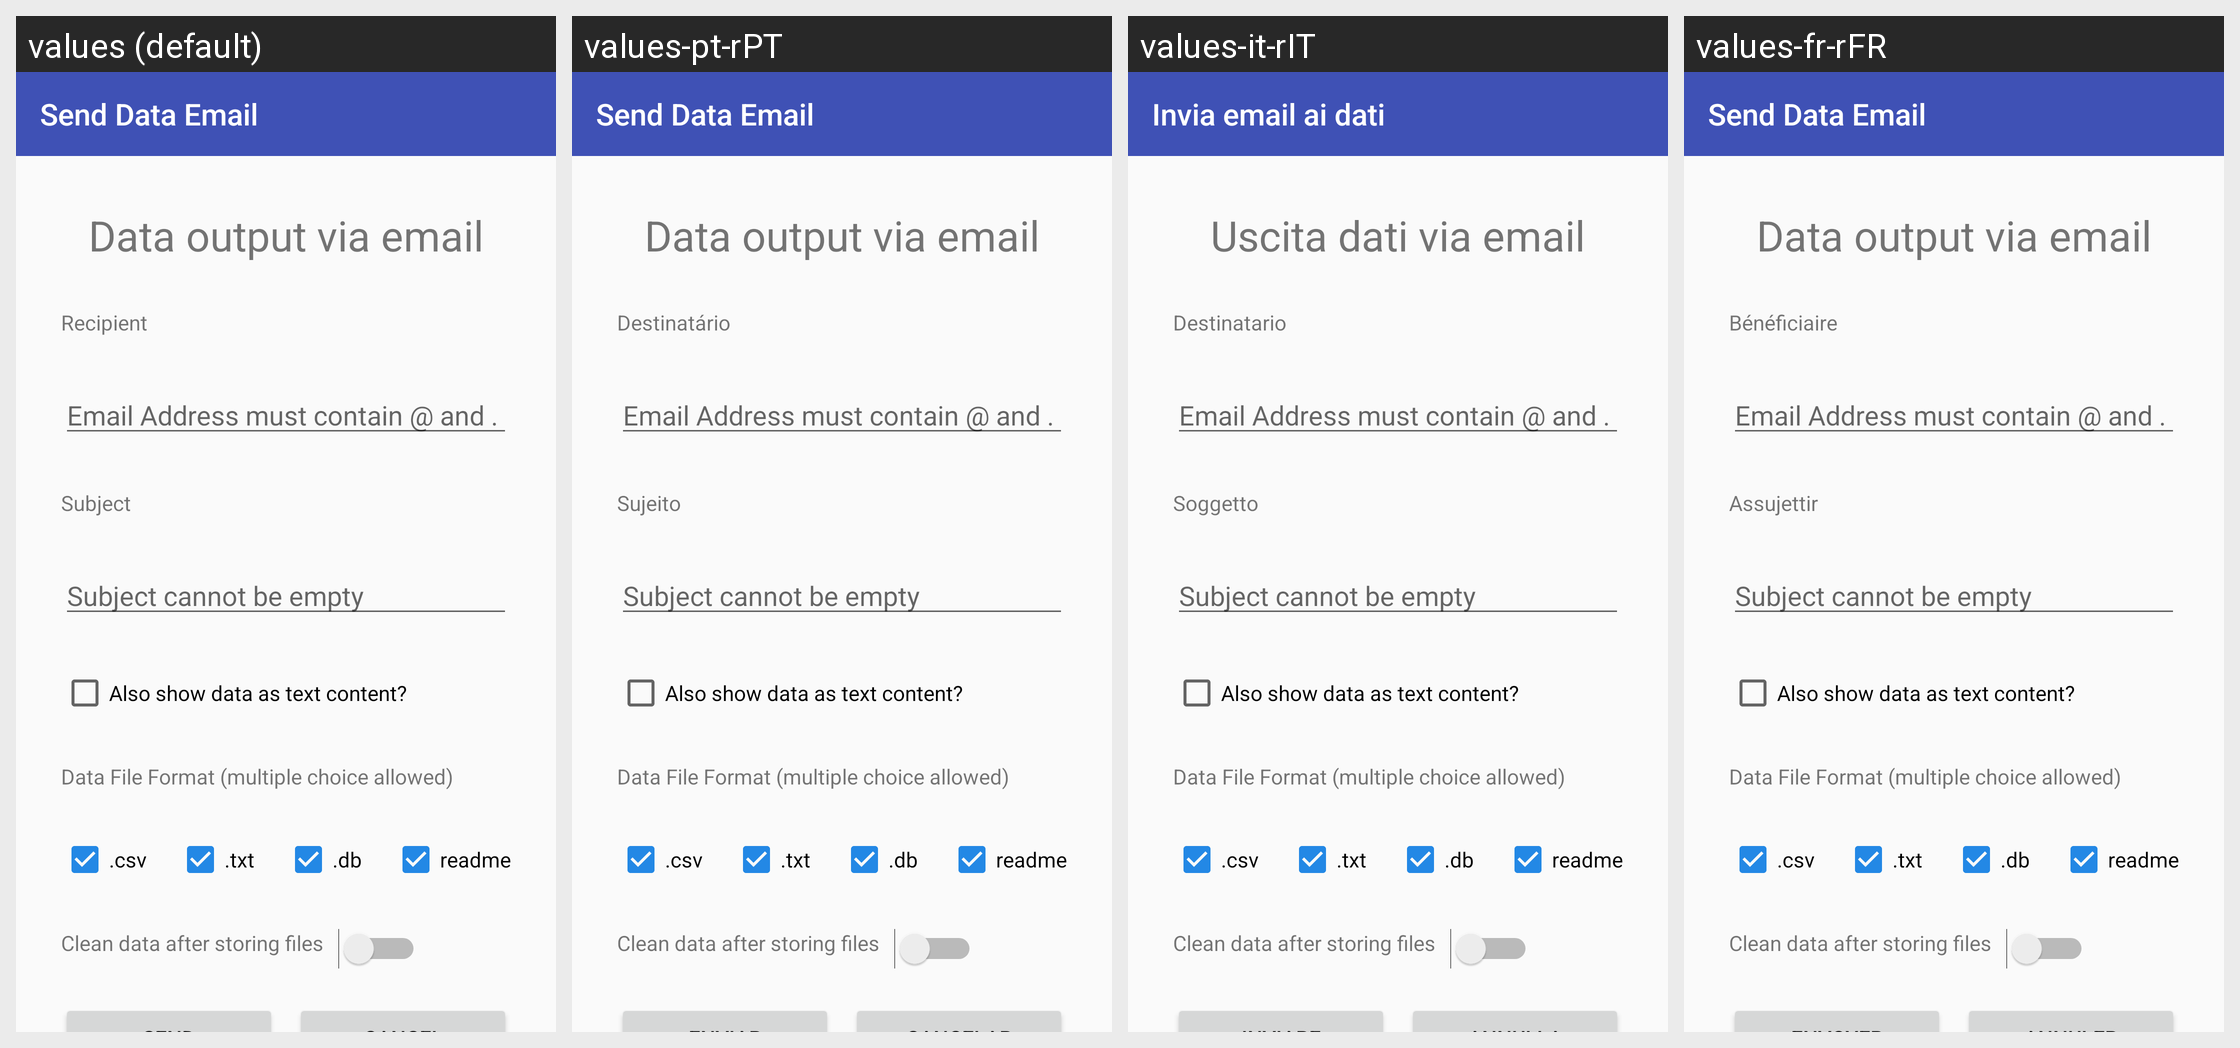

The Android screen above is rendered under several locales of the same app. Produce the string resources it draws, with the default and per-locale values.
Android screen res/layout/activity_send_data_email.xml rendered under 4 locales, left to right: values (default), values-pt-rPT, values-it-rIT, values-fr-rFR. Device: Nexus 5 (rendered at 1080×1920; each locale shown at half size, 540×960, under a caption strip naming it); theme AppTheme.
Other locales in the repository, not shown: values-de-rDE, values-en-rAU, values-en-rGB, values-es-rES, values-ja-rJP, values-nl-rNL, values-ru-rRU, values-zh-rCN, values-zh-rTW.
Strings drawn on this screen, with the default value and each locale's value (text and hints the layout hard-codes, and strings that could not be matched under every locale, appear in the picture but are not listed):

send_data_email_label
  values: Send Data Email
  values-pt-rPT: Send Data Email
  values-it-rIT: Invia email ai dati
  values-fr-rFR: Send Data Email

data_output_via_email
  values: Data output via email
  values-pt-rPT: Data output via email
  values-it-rIT: Uscita dati via email
  values-fr-rFR: Data output via email

recipient
  values: Recipient
  values-pt-rPT: Destinatário
  values-it-rIT: Destinatario
  values-fr-rFR: Bénéficiaire

email_address_format_requirement
  values: Email Address must contain @ and .
  values-pt-rPT: Email Address must contain @ and .
  values-it-rIT: Email Address must contain @ and .
  values-fr-rFR: Email Address must contain @ and .

subject
  values: Subject
  values-pt-rPT: Sujeito
  values-it-rIT: Soggetto
  values-fr-rFR: Assujettir

subject_cannot_empty
  values: Subject cannot be empty
  values-pt-rPT: Subject cannot be empty
  values-it-rIT: Subject cannot be empty
  values-fr-rFR: Subject cannot be empty

email_checkbox_message
  values: Also show data as text content?
  values-pt-rPT: Also show data as text content?
  values-it-rIT: Also show data as text content?
  values-fr-rFR: Also show data as text content?

data_file_format_title
  values: Data File Format (multiple choice allowed)
  values-pt-rPT: Data File Format (multiple choice allowed)
  values-it-rIT: Data File Format (multiple choice allowed)
  values-fr-rFR: Data File Format (multiple choice allowed)

csv
  values: .csv
  values-pt-rPT: .csv
  values-it-rIT: .csv
  values-fr-rFR: .csv

txt
  values: .txt
  values-pt-rPT: .txt
  values-it-rIT: .txt
  values-fr-rFR: .txt

db
  values: .db
  values-pt-rPT: .db
  values-it-rIT: .db
  values-fr-rFR: .db

readme
  values: readme
  values-pt-rPT: readme
  values-it-rIT: readme
  values-fr-rFR: readme

clean_data_after_storing_files
  values: Clean data after storing files
  values-pt-rPT: Clean data after storing files
  values-it-rIT: Clean data after storing files
  values-fr-rFR: Clean data after storing files
